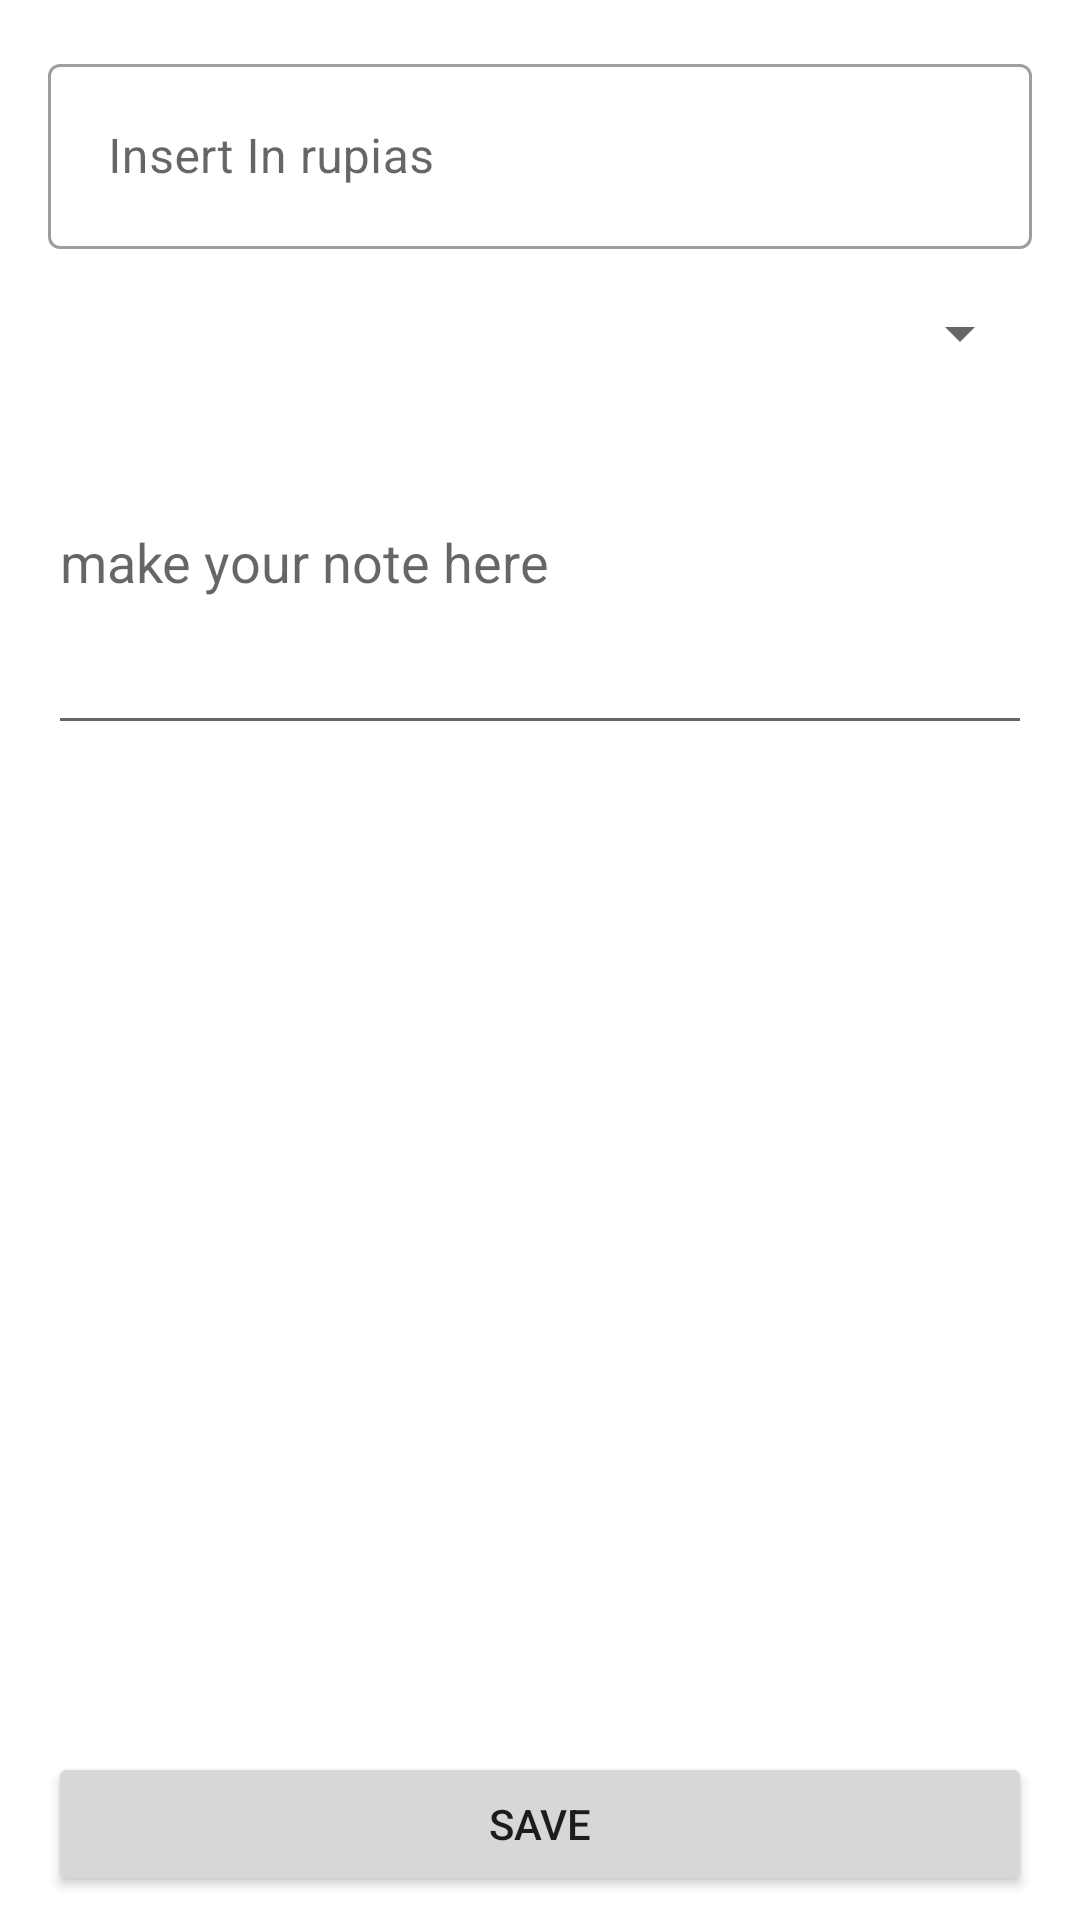

Here is an Android app screen rendered from its layout file. Give the layout XML and the strings, colors and styles it references.
<!-- AndroidManifest.xml: application theme Theme.FinancialPlan -->
<!-- res/layout/activity_transaction_form.xml -->
<?xml version="1.0" encoding="utf-8"?>
<androidx.constraintlayout.widget.ConstraintLayout xmlns:android="http://schemas.android.com/apk/res/android"
    xmlns:app="http://schemas.android.com/apk/res-auto"
    xmlns:tools="http://schemas.android.com/tools"
    android:layout_width="match_parent"
    android:layout_height="match_parent"
    tools:context=".TransactionForm">

    <com.google.android.material.textfield.TextInputLayout
        android:id="@+id/hint_nominal"
        style="@style/Widget.MaterialComponents.TextInputLayout.OutlinedBox"
        android:layout_width="match_parent"
        android:layout_height="wrap_content"
        android:layout_marginStart="16dp"
        android:layout_marginEnd="16dp"
        android:layout_marginTop="16dp"
        app:layout_constraintEnd_toEndOf="parent"
        app:layout_constraintStart_toStartOf="parent"
        app:layout_constraintTop_toTopOf="parent">

        <com.google.android.material.textfield.TextInputEditText
            android:id="@+id/et_nominal"
            android:layout_width="match_parent"
            android:layout_height="wrap_content"
            android:hint="Insert In rupias"
            android:inputType="number"
            android:padding="20dp" />
    </com.google.android.material.textfield.TextInputLayout>

    <Spinner
        android:id="@+id/sp_transaction_type"
        android:layout_width="match_parent"
        android:layout_height="wrap_content"
        android:layout_marginStart="16dp"
        android:layout_marginEnd="16dp"
        android:layout_marginTop="16dp"
        app:layout_constraintTop_toBottomOf="@+id/hint_nominal" />

    <EditText
        android:id="@+id/et_note"
        android:layout_width="match_parent"
        android:layout_height="wrap_content"
        android:layout_marginStart="16dp"
        android:layout_marginEnd="16dp"
        android:hint="make your note here"
        android:lines="5"
        app:layout_constraintEnd_toEndOf="parent"
        app:layout_constraintStart_toStartOf="parent"
        app:layout_constraintTop_toBottomOf="@+id/sp_transaction_type" />

    <Button
        android:id="@+id/btn_save"
        android:layout_width="match_parent"
        android:layout_height="wrap_content"
        android:layout_marginBottom="8dp"
        android:layout_marginStart="16dp"
        android:layout_marginEnd="16dp"
        android:text="save"
        app:layout_constraintStart_toStartOf="parent"
        app:layout_constraintEnd_toEndOf="parent"
        app:layout_constraintBottom_toBottomOf="parent" />
</androidx.constraintlayout.widget.ConstraintLayout>
<!-- resources referenced by this layout -->
<resources>
  <style name="Theme.FinancialPlan" parent="Theme.MaterialComponents.DayNight.DarkActionBar">
          
          <item name="colorPrimary">@color/purple_500</item>
          <item name="colorPrimaryVariant">@color/purple_700</item>
          <item name="colorOnPrimary">@color/white</item>
          
          <item name="colorSecondary">@color/teal_200</item>
          <item name="colorSecondaryVariant">@color/teal_700</item>
          <item name="colorOnSecondary">@color/black</item>
          
          <item name="android:statusBarColor" tools:targetApi="l">?attr/colorPrimaryVariant</item>
          
      </style>
  <!-- not gathered from this repository: default colours our renderer supplied (Android Studio template values) -->
  <color name="purple_500">#FF6200EE</color>
  <color name="purple_700">#FF3700B3</color>
  <color name="teal_200">#FF03DAC5</color>
  <color name="teal_700">#FF018786</color>
  <color name="black">#FF000000</color>
  <color name="white">#FFFFFFFF</color>
</resources>
